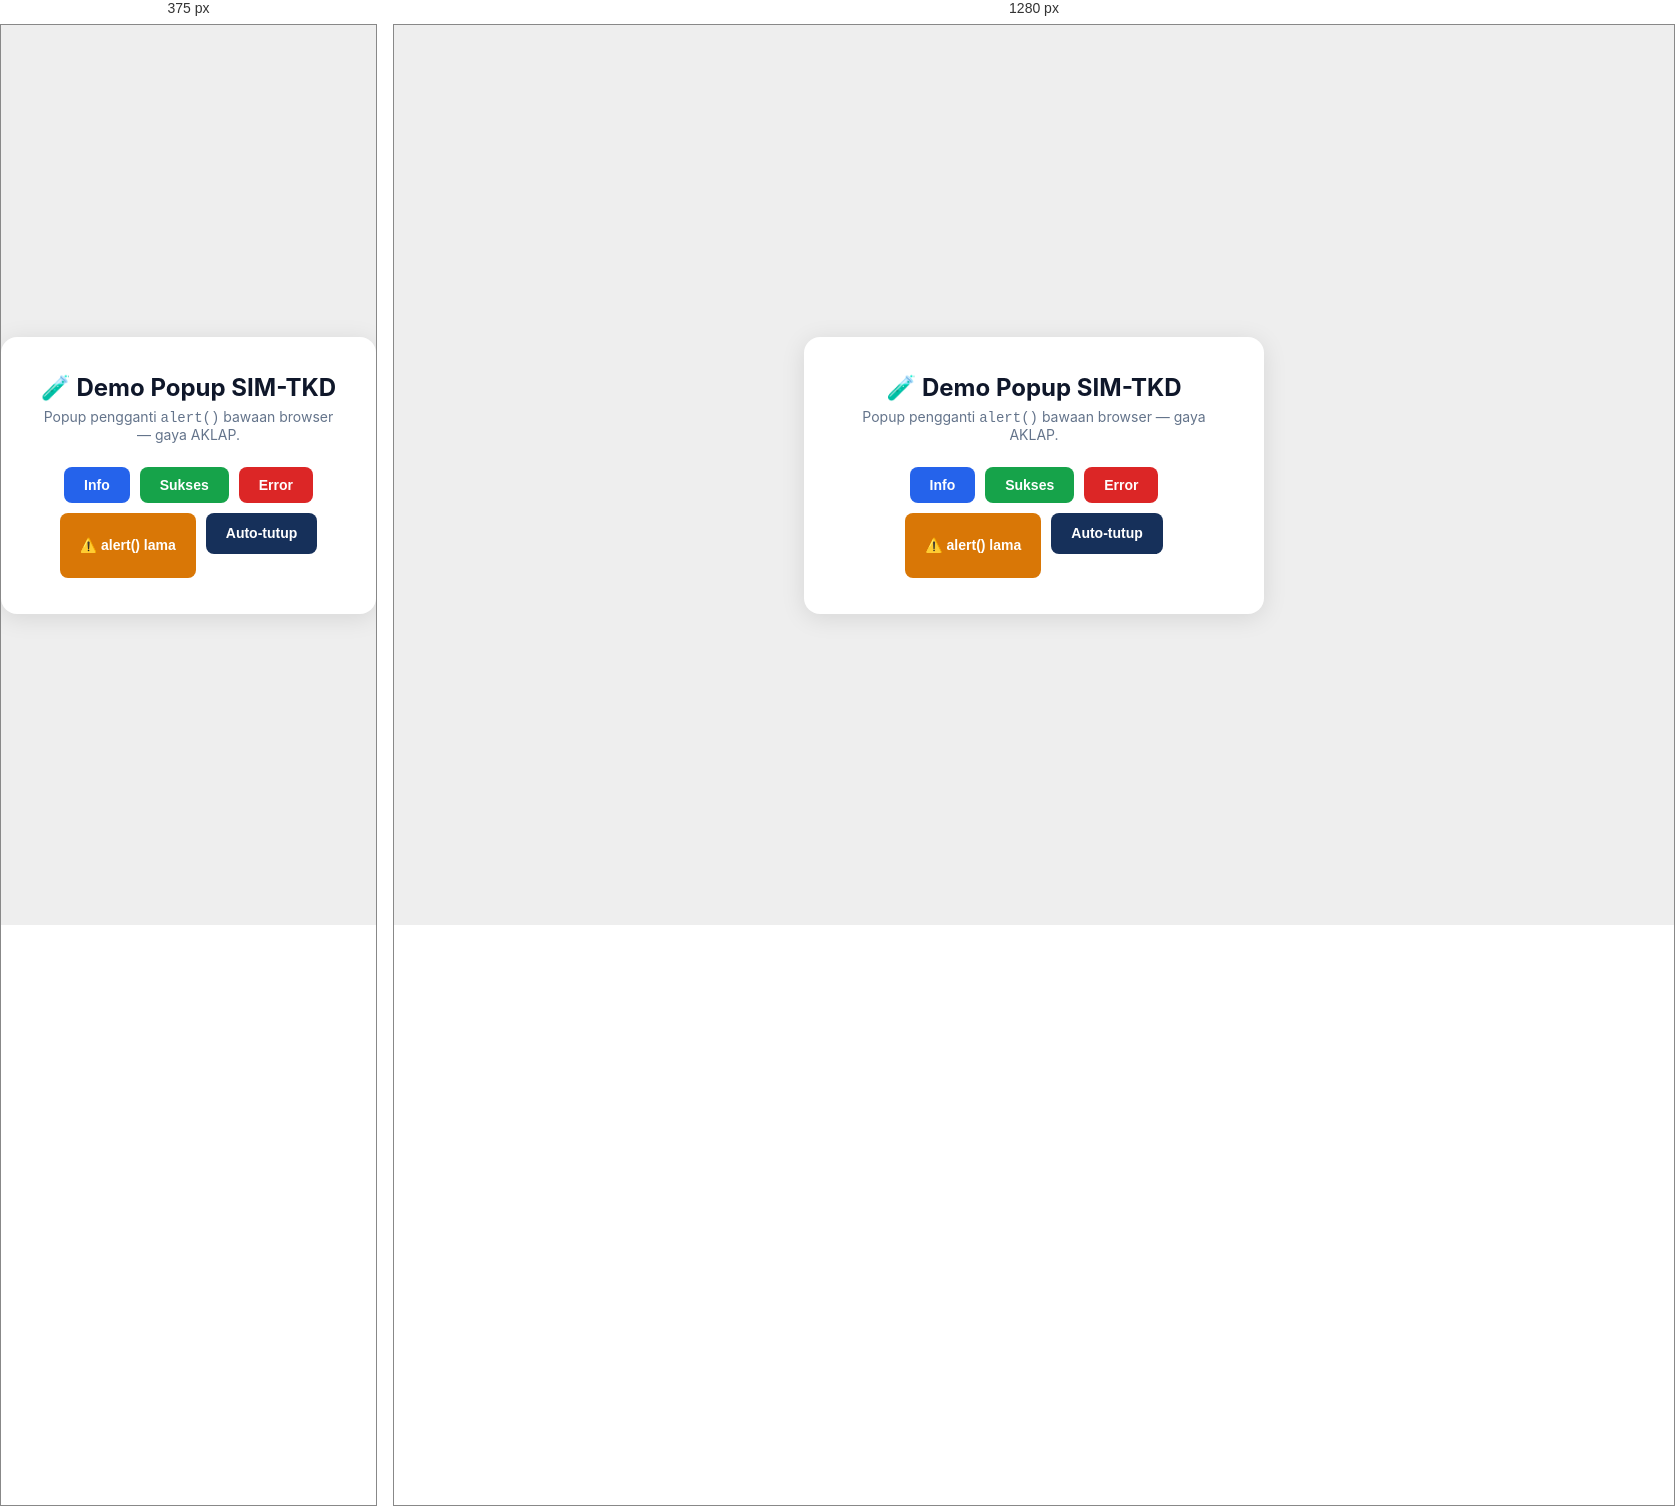
Rendered at 375 px and 1280 px, left to right.

<!-- file: demo-popup.html -->
<!DOCTYPE html>
<html lang="id">
<head>
    <meta charset="UTF-8">
    <meta name="viewport" content="width=device-width, initial-scale=1.0">
    <title>Demo Popup SIM-TKD</title>
    <meta name="robots" content="noindex, nofollow">
    <link rel="stylesheet" href="css/style.css">
    <link rel="stylesheet" href="https://cdnjs.cloudflare.com/ajax/libs/font-awesome/6.4.0/css/all.min.css">
    <style>
        body { display:flex; align-items:center; justify-content:center; min-height:100vh; background:#eee; font-family:Inter,system-ui,sans-serif; }
        .demo-card { background:#fff; border-radius:16px; padding:36px; box-shadow:0 4px 24px rgba(0,0,0,.1); text-align:center; max-width:460px; }
        .demo-card h2 { margin:0 0 6px; color:#0f172a; }
        .demo-card p { color:#64748b; margin:0 0 24px; font-size:14px; }
        .demo-grid { display:flex; flex-wrap:wrap; gap:10px; justify-content:center; }
        .demo-btn { padding:10px 20px; border:none; border-radius:8px; font-size:14px; font-weight:600; cursor:pointer; color:#fff; transition:transform .1s; }
        .demo-btn:active { transform:scale(.95); }
        .demo-btn.info { background:#2563eb; }
        .demo-btn.success { background:#16a34a; }
        .demo-btn.error { background:#dc2626; }
        .demo-btn.warning { background:#d97706; }
        .demo-btn.alert { background:#16305a; }
    </style>
</head>
<body>
    <div class="demo-card">
        <h2>🧪 Demo Popup SIM-TKD</h2>
        <p>Popup pengganti <code>alert()</code> bawaan browser — gaya AKLAP.</p>
        <div class="demo-grid">
            <button class="demo-btn info" onclick="popupAlert('Data berhasil dimuat.','info')">Info</button>
            <button class="demo-btn success" onclick="popupAlert('Dokumen berhasil dikirim ke TTD.','success')">Sukses</button>
            <button class="demo-btn error" onclick="popupAlert('Gagal memuat laporan.','error','Gagal!')">Error</button>
            <button class="demo-btn warning" onclick="alert('Mohon pilih periode terlebih dahulu.')">⚠️ alert() lama</button>
            <button class="demo-btn alert" onclick="popupAlert('Pesan dengan auto-tutup 3 detik.','success','Auto-Close',3000)">Auto-tutup</button>
        </div>
    </div>
    <script src="js/popup.js"></script>
</body>
</html>

/* @media block from style.css */
@media (max-width: 576px) {
    .main-container {
        padding: 12px;
    }

    .header-banner {
        padding: 16px 20px;
        border-radius: var(--radius) var(--radius) 0 0;
    }

    .header-text h1 {
        font-size: 12px;
        letter-spacing: 0.8px;
    }

    .header-text h2 {
        font-size: 9px;
    }

    .logo-polban {
        width: 44px;
        height: 44px;
    }

    .logo-polban-right {
        width: 40px;
        height: 40px;
    }

    .header-left {
        gap: 12px;
    }

    .panel-header {
        padding: 12px 20px;
        font-size: 13px;
    }

    .panel-body {
        padding: 20px;
    }

    .panel-footer {
        padding: 16px 20px;
    }

    .captcha-wrapper {
        flex-direction: column;
    }

    .captcha-box {
        width: 100%;
    }

    .captcha-box canvas {
        width: 100%;
        height: auto;
    }

    .footer-links {
        flex-direction: column;
        gap: 8px;
    }

    .footer-links .separator {
        display: none;
    }
}

/* @media block from style.css */
@media (max-width: 576px) {
    .form-row {
        grid-template-columns: 1fr;
        gap: 0;
    }
}